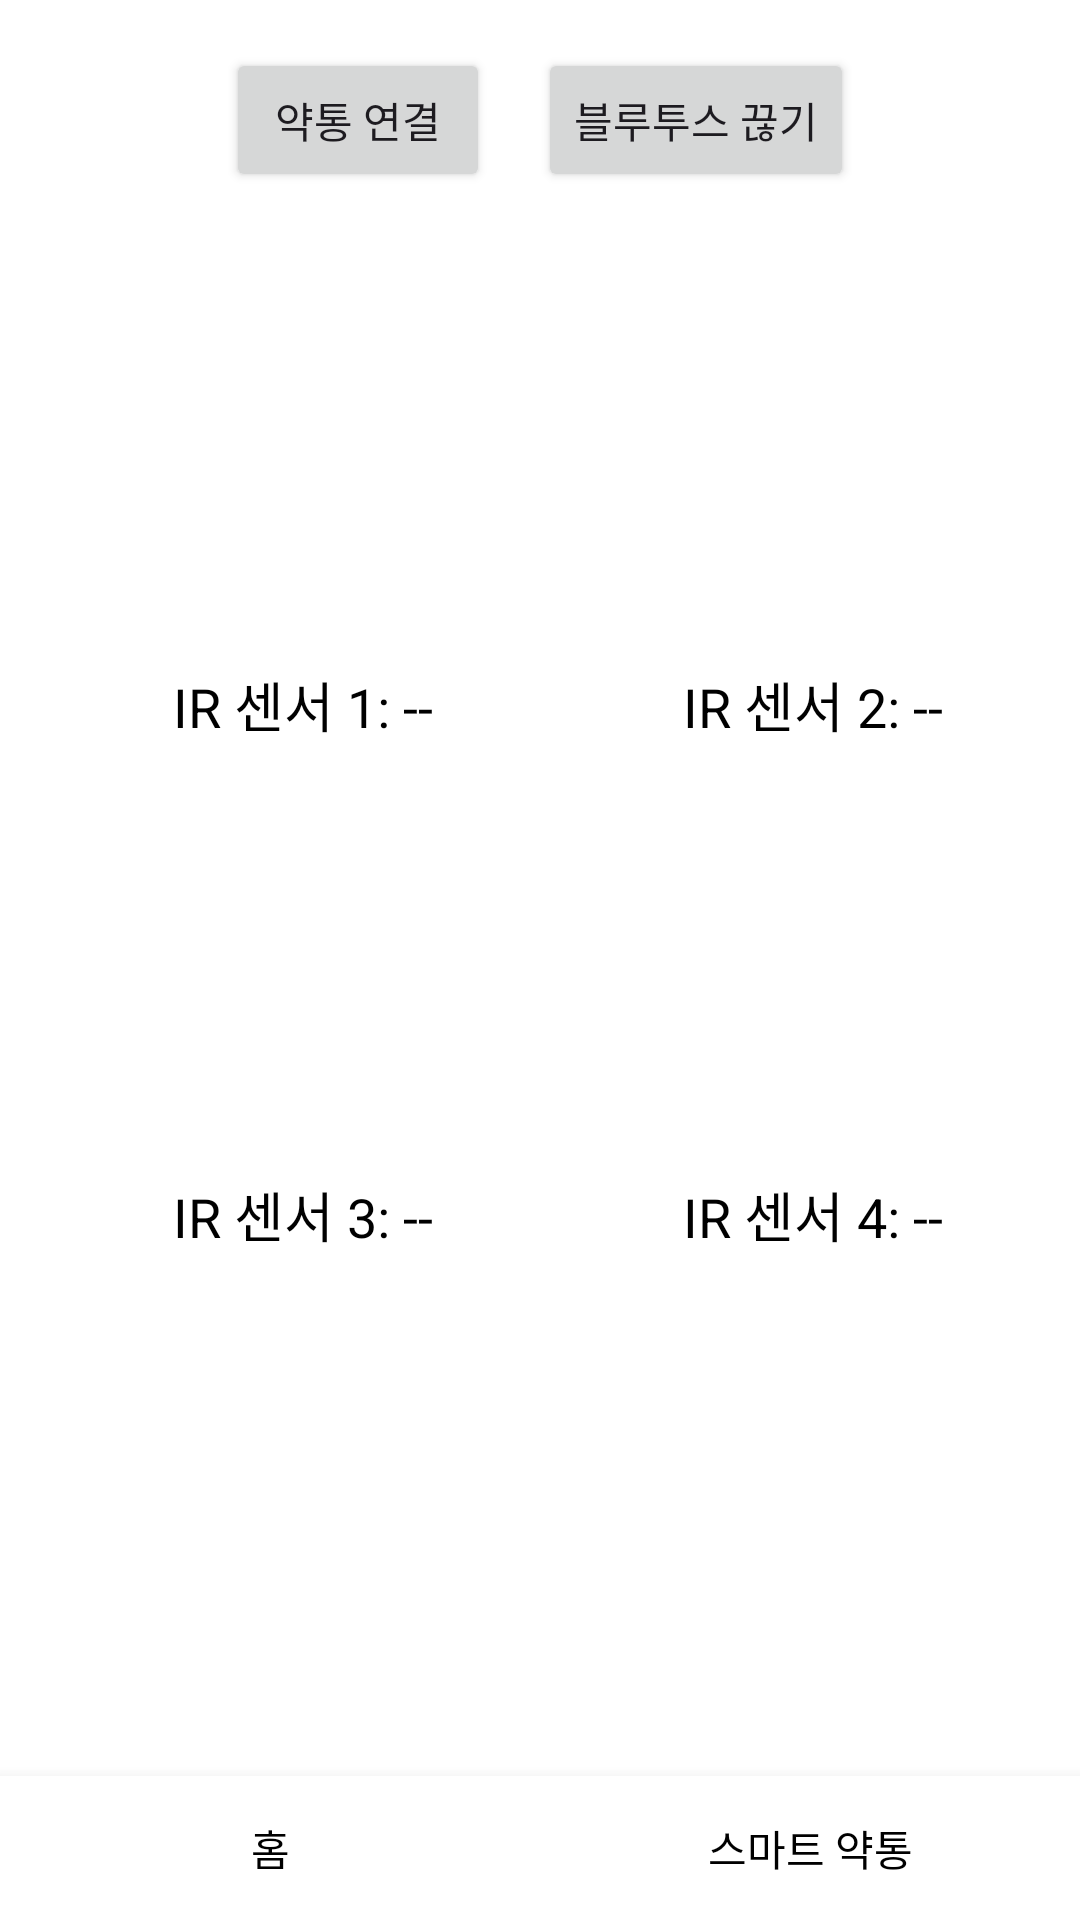

Write the Android layout XML for this screen, with the resource values it uses.
<!-- AndroidManifest.xml: application theme Theme.Smartpillbox -->
<!-- res/layout/activity_smart_pill_box.xml -->
<?xml version="1.0" encoding="utf-8"?>
<FrameLayout xmlns:android="http://schemas.android.com/apk/res/android"
    android:layout_width="match_parent"
    android:layout_height="match_parent"
    android:background="#FFFFFF">

    <RelativeLayout
        android:layout_width="match_parent"
        android:layout_height="match_parent"
        android:padding="16dp">

        <LinearLayout
            android:id="@+id/buttonLayout"
            android:layout_width="wrap_content"
            android:layout_height="wrap_content"
            android:layout_alignParentTop="true"
            android:layout_centerHorizontal="true"
            android:orientation="horizontal">

            <Button
                android:id="@+id/btnConnectBluetooth"
                android:layout_width="wrap_content"
                android:layout_height="wrap_content"
                android:text="약통 연결" />

            <Button
                android:id="@+id/btnDisconnectBluetooth"
                android:layout_width="wrap_content"
                android:layout_height="wrap_content"
                android:layout_marginStart="16dp"
                android:text="블루투스 끊기" />

        </LinearLayout>

        <RelativeLayout
            android:layout_width="wrap_content"
            android:layout_height="wrap_content"
            android:layout_centerInParent="true">

            <GridLayout
                android:layout_width="wrap_content"
                android:layout_height="wrap_content"
                android:columnCount="2"
                android:rowCount="2">

                <TextView
                    android:id="@+id/tvIrValue1"
                    android:layout_width="150dp"
                    android:layout_height="150dp"
                    android:layout_margin="10dp"
                    android:gravity="center"
                    android:padding="10dp"
                    android:text="IR 센서 1: --"
                    android:textSize="18sp"
                    android:textColor="@android:color/black" />

                <TextView
                    android:id="@+id/tvIrValue2"
                    android:layout_width="150dp"
                    android:layout_height="150dp"
                    android:layout_margin="10dp"
                    android:gravity="center"
                    android:padding="10dp"
                    android:text="IR 센서 2: --"
                    android:textSize="18sp"
                    android:textColor="@android:color/black" />

                <TextView
                    android:id="@+id/tvIrValue3"
                    android:layout_width="150dp"
                    android:layout_height="150dp"
                    android:layout_margin="10dp"
                    android:gravity="center"
                    android:padding="10dp"
                    android:text="IR 센서 3: --"
                    android:textSize="18sp"
                    android:textColor="@android:color/black" />

                <TextView
                    android:id="@+id/tvIrValue4"
                    android:layout_width="150dp"
                    android:layout_height="150dp"
                    android:layout_margin="10dp"
                    android:gravity="center"
                    android:padding="10dp"
                    android:text="IR 센서 4: --"
                    android:textSize="18sp"
                    android:textColor="@android:color/black" />

            </GridLayout>
        </RelativeLayout>
    </RelativeLayout>

    <LinearLayout
        android:layout_width="match_parent"
        android:layout_height="wrap_content"
        android:layout_gravity="bottom"
        android:orientation="horizontal"
        android:background="@android:color/white"
        android:elevation="8dp">

        <android.widget.Button
            android:id="@+id/btnHome"
            android:layout_width="0dp"
            android:layout_height="wrap_content"
            android:layout_weight="1"
            android:background="#FFFFFF"
            android:textColor="#FF000000"
            android:text="홈" />

        <android.widget.Button
            android:id="@+id/btnSmartPillBox"
            android:layout_width="0dp"
            android:layout_height="wrap_content"
            android:layout_weight="1"
            android:background="#FFFFFF"
            android:textColor="#FF000000"
            android:text="스마트 약통" />

    </LinearLayout>
</FrameLayout>
<!-- resources referenced by this layout -->
<resources>
  <style name="Theme.Smartpillbox" parent="Base.Theme.Smartpillbox" />
  <style name="Base.Theme.Smartpillbox" parent="Theme.Material3.DayNight.NoActionBar">
          
          
      </style>
</resources>
